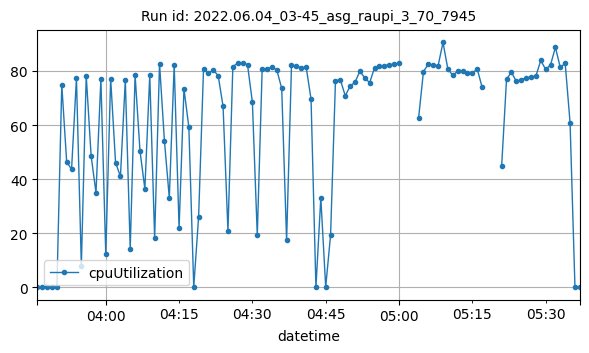

The data file committed next to this chart (first rows):
datetime, cpuUtilization
2022-06-04T03:46:00Z, 0.1417
2022-06-04T03:47:00Z, 0.1333
2022-06-04T03:48:00Z, 0.1167
2022-06-04T03:49:00Z, 0.08333
2022-06-04T03:50:00Z, 0.1415
2022-06-04T03:51:00Z, 74.9
2022-06-04T03:52:00Z, 46.37
2022-06-04T03:53:00Z, 43.63
2022-06-04T03:54:00Z, 77.33
2022-06-04T03:55:00Z, 8.11
2022-06-04T03:56:00Z, 78.28
2022-06-04T03:57:00Z, 48.67
2022-06-04T03:58:00Z, 35
2022-06-04T03:59:00Z, 76.93
2022-06-04T04:00:00Z, 12.22
2022-06-04T04:01:00Z, 77.16
2022-06-04T04:02:00Z, 46.13
2022-06-04T04:03:00Z, 41
2022-06-04T04:04:00Z, 76.66
2022-06-04T04:05:00Z, 14.26
2022-06-04T04:06:00Z, 78.45
2022-06-04T04:07:00Z, 50.48
2022-06-04T04:08:00Z, 36.43
2022-06-04T04:09:00Z, 78.42
2022-06-04T04:10:00Z, 18.21
2022-06-04T04:11:00Z, 82.69
2022-06-04T04:12:00Z, 54.21
2022-06-04T04:13:00Z, 33.09
2022-06-04T04:14:00Z, 82.23
2022-06-04T04:15:00Z, 21.94
2022-06-04T04:16:00Z, 73.33
2022-06-04T04:17:00Z, 59.22
2022-06-04T04:18:00Z, 0.15
2022-06-04T04:19:00Z, 26.19
2022-06-04T04:20:00Z, 80.75
2022-06-04T04:21:00Z, 79.2
2022-06-04T04:22:00Z, 80.3
2022-06-04T04:23:00Z, 78.26
2022-06-04T04:24:00Z, 66.87
2022-06-04T04:25:00Z, 20.87
2022-06-04T04:26:00Z, 81.62
2022-06-04T04:27:00Z, 82.81
2022-06-04T04:28:00Z, 83.06
2022-06-04T04:29:00Z, 82.3
2022-06-04T04:30:00Z, 68.42
2022-06-04T04:31:00Z, 19.22
2022-06-04T04:32:00Z, 80.75
2022-06-04T04:33:00Z, 80.56
2022-06-04T04:34:00Z, 81.52
2022-06-04T04:35:00Z, 80.32
2022-06-04T04:36:00Z, 73.52
2022-06-04T04:37:00Z, 17.39
2022-06-04T04:38:00Z, 82.04
2022-06-04T04:39:00Z, 81.81
2022-06-04T04:40:00Z, 81.14
2022-06-04T04:41:00Z, 81.45
2022-06-04T04:42:00Z, 69.59
2022-06-04T04:43:00Z, 4.18721705213e-05
2022-06-04T04:44:00Z, 33.12
2022-06-04T04:45:00Z, 0.1667
... 46 more rows
